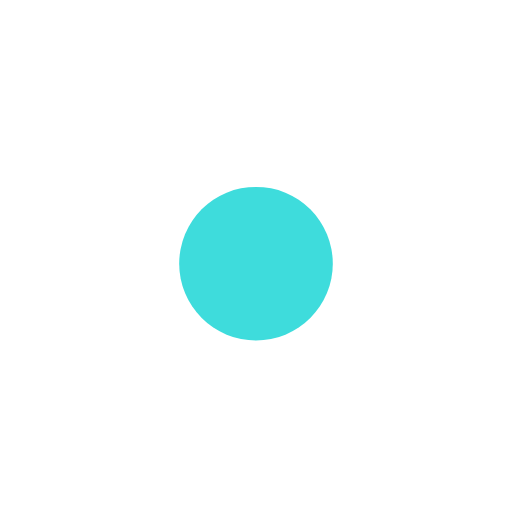
t = 0.00 s
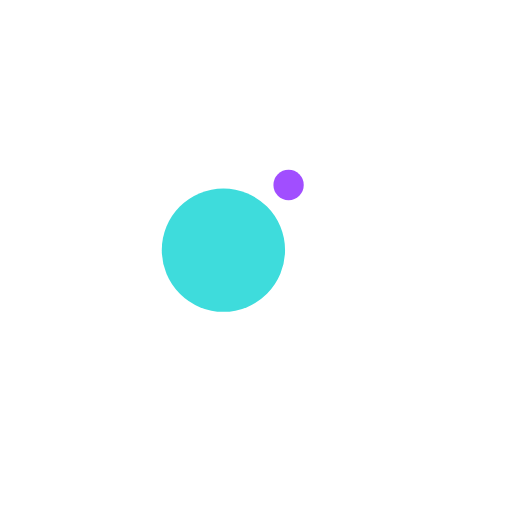
t = 0.13 s
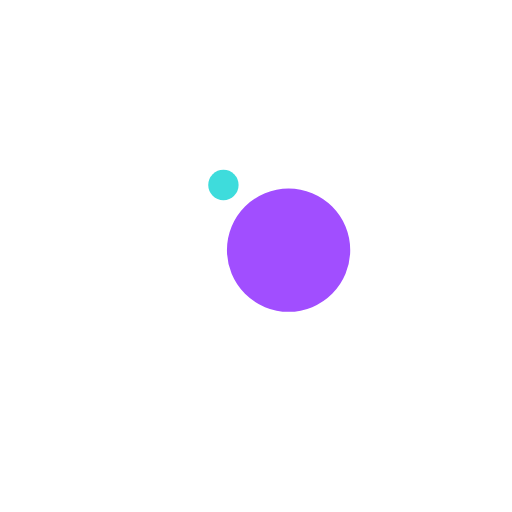
t = 0.38 s
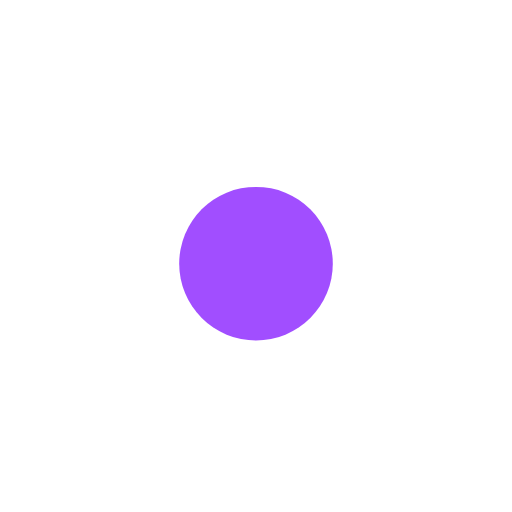
t = 0.50 s
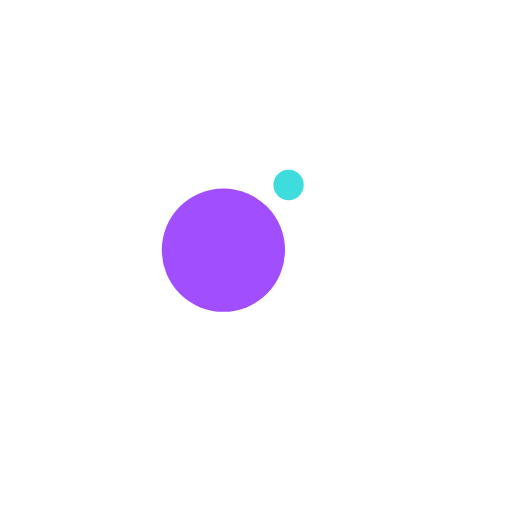
t = 0.63 s
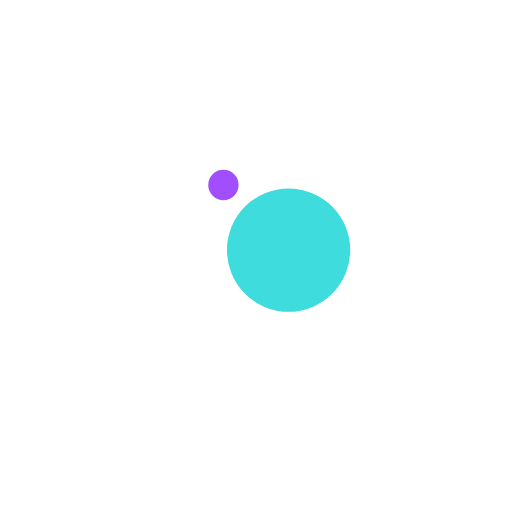
t = 0.88 s

The animated SVG that drew these frames (rendered in a browser with its animation timeline set to each time). Animation: 4 SMIL elements (animate=2,animateTransform=2); one cycle of 1.00 s, repeats indefinitely.

<svg xmlns="http://www.w3.org/2000/svg" viewBox="0 0 100 100" preserveAspectRatio="xMidYMid" width="200" height="200" style="shape-rendering: auto; display: block; background: transparent;" xmlns:xlink="http://www.w3.org/1999/xlink"><g><g transform="translate(0 -7.5)">
  <circle fill="#a14eff" r="10" cy="41" cx="50">
    <animateTransform values="0 50 50;360 50 50" keyTimes="0;1" repeatCount="indefinite" dur="1s" type="rotate" attributeName="transform"></animateTransform>
    <animate keySplines="0.2 0 0.8 1;0.2 0 0.8 1" values="0;15;0" keyTimes="0;0.5;1" calcMode="spline" repeatCount="indefinite" dur="1s" attributeName="r"></animate>
  </circle>
  <circle fill="#3edcdc" r="10" cy="41" cx="50">
    <animateTransform values="180 50 50;540 50 50" keyTimes="0;1" repeatCount="indefinite" dur="1s" type="rotate" attributeName="transform"></animateTransform>
    <animate keySplines="0.2 0 0.8 1;0.2 0 0.8 1" values="15;0;15" keyTimes="0;0.5;1" calcMode="spline" repeatCount="indefinite" dur="1s" attributeName="r"></animate>
  </circle>
</g><g></g></g><!-- [ldio] generated by https://loading.io --></svg>